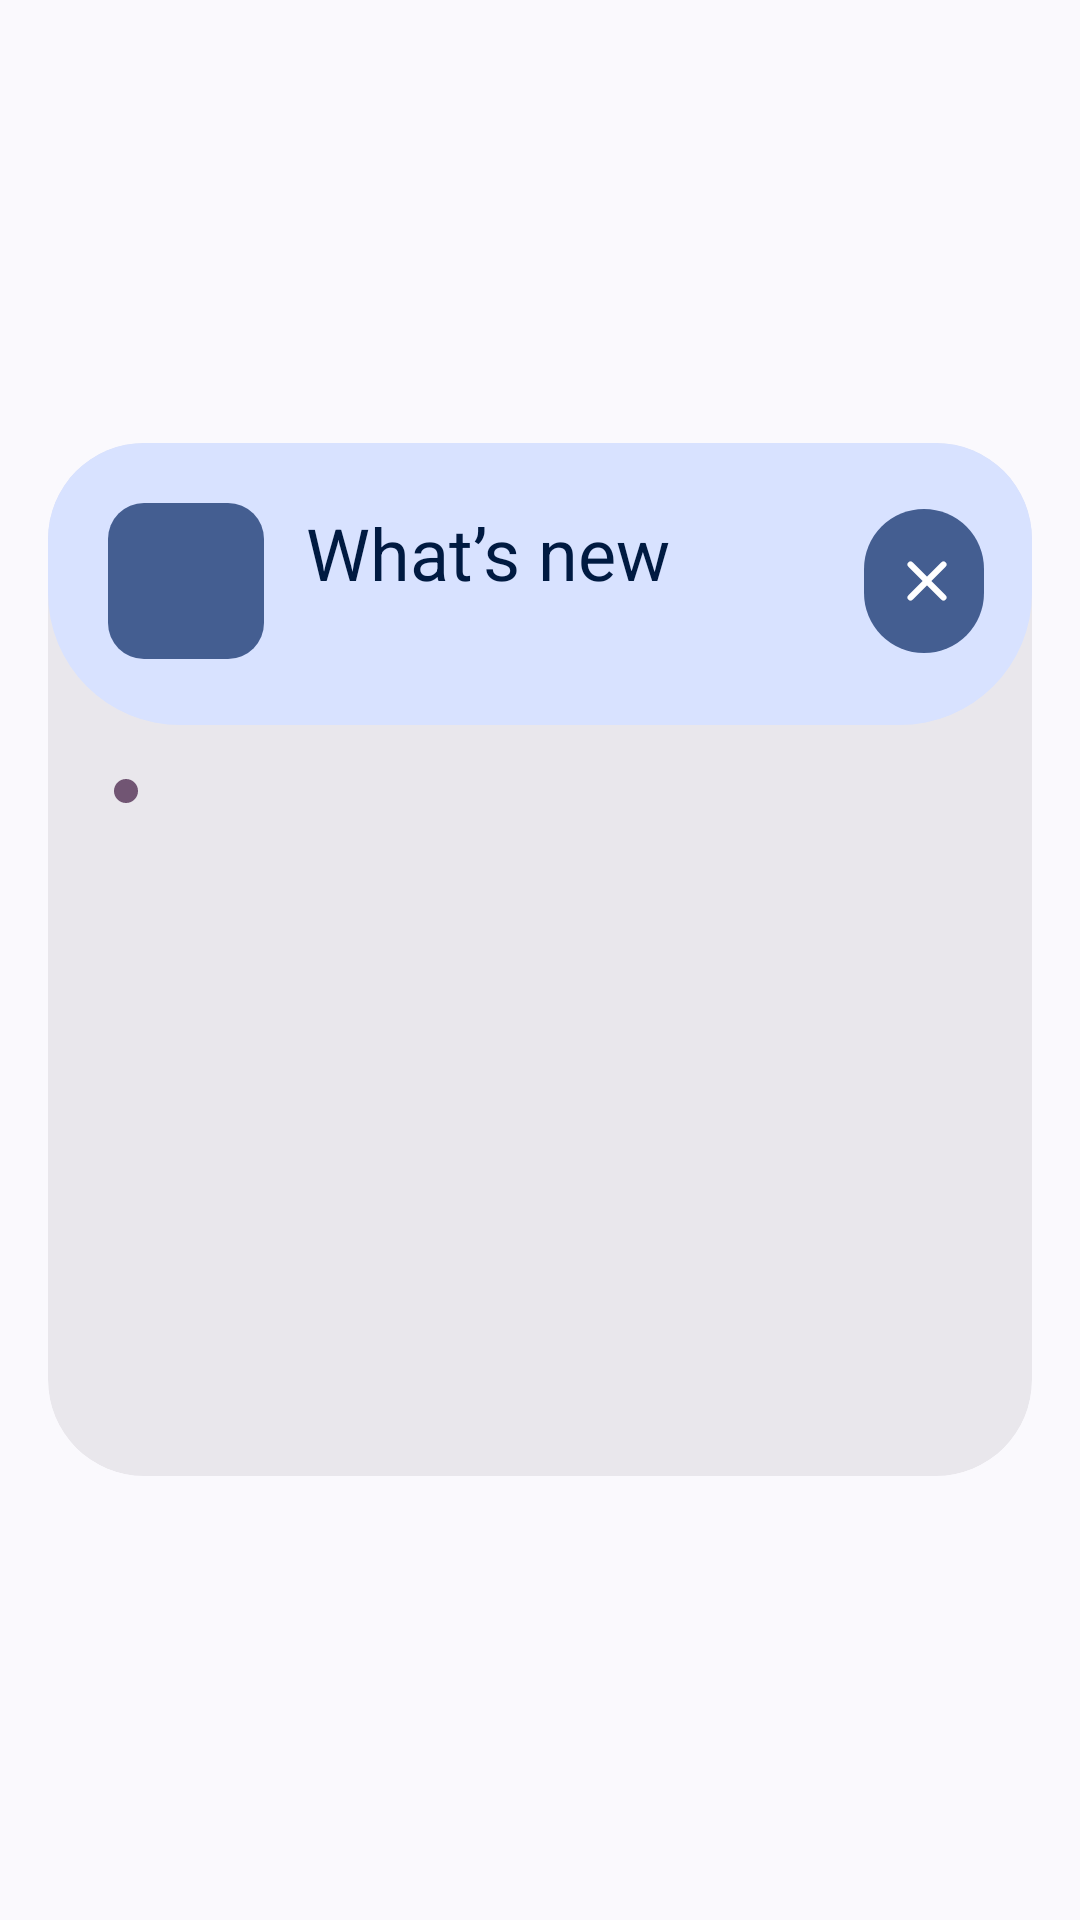

The Android layout XML behind this screen, and the referenced resources:
<!-- AndroidManifest.xml: application theme AppTheme -->
<!-- res/layout/dialog_changelog.xml -->
<?xml version="1.0" encoding="utf-8"?>
<FrameLayout
    xmlns:android="http://schemas.android.com/apk/res/android"
    xmlns:app="http://schemas.android.com/apk/res-auto"
    xmlns:tools="http://schemas.android.com/tools"
    android:id="@+id/changelog_root"
    android:layout_width="match_parent"
    android:layout_height="match_parent"
    android:clickable="true"
    android:focusable="false"
    android:paddingHorizontal="16dp"
    android:paddingVertical="24dp">

    <com.google.android.material.card.MaterialCardView
        android:id="@+id/changelog_card"
        style="@style/Widget.Material3.CardView.Filled"
        android:layout_width="match_parent"
        android:layout_height="wrap_content"
        android:layout_gravity="center"
        android:clickable="true"
        app:cardBackgroundColor="?attr/colorSurfaceContainerHigh"
        app:cardCornerRadius="32dp"
        app:cardElevation="0dp">

        <LinearLayout
            android:id="@+id/changelog_frame"
            android:layout_width="match_parent"
            android:layout_height="wrap_content"
            android:orientation="vertical">

            
            <LinearLayout
                android:id="@+id/changelog_header"
                android:layout_width="match_parent"
                android:layout_height="wrap_content"
                android:background="@drawable/bg_hero"
                android:backgroundTint="?attr/colorPrimaryContainer"
                android:gravity="center_vertical"
                android:orientation="horizontal"
                android:paddingStart="20dp"
                android:paddingTop="20dp"
                android:paddingEnd="12dp"
                android:paddingBottom="22dp">

                <FrameLayout
                    android:layout_width="52dp"
                    android:layout_height="52dp"
                    android:background="@drawable/bg_step_square"
                    android:backgroundTint="?attr/colorPrimary">

                    <ImageView
                        android:layout_width="32dp"
                        android:layout_height="20dp"
                        android:layout_gravity="center"
                        android:importantForAccessibility="no"
                        android:scaleType="fitCenter"
                        android:src="@drawable/ic_mist"
                        app:tint="?attr/colorOnPrimary" />
                </FrameLayout>

                <LinearLayout
                    android:layout_width="0dp"
                    android:layout_height="wrap_content"
                    android:layout_marginStart="14dp"
                    android:layout_weight="1"
                    android:orientation="vertical">

                    <TextView
                        android:id="@+id/changelog_title"
                        android:layout_width="wrap_content"
                        android:layout_height="wrap_content"
                        android:text="@string/changelog_whats_new"
                        android:textAppearance="@style/TextAppearance.Material3.HeadlineSmall"
                        android:textColor="?attr/colorOnPrimaryContainer"
                        android:textFontWeight="600" />

                    <TextView
                        android:id="@+id/changelog_subtitle"
                        android:layout_width="wrap_content"
                        android:layout_height="wrap_content"
                        android:alpha="0.85"
                        android:maxLines="1"
                        android:ellipsize="end"
                        android:textAppearance="@style/TextAppearance.Material3.BodyMedium"
                        android:textColor="?attr/colorOnPrimaryContainer"
                        tools:text="MistOS 5.1 · Beta · Pixel 6a" />
                </LinearLayout>

                <com.google.android.material.button.MaterialButton
                    android:id="@+id/changelog_close"
                    style="@style/Widget.Material3.Button.IconButton.Filled"
                    android:layout_width="48dp"
                    android:layout_height="48dp"
                    android:contentDescription="@string/changelog_close"
                    android:insetTop="0dp"
                    android:insetBottom="0dp"
                    app:icon="@drawable/ic_close"
                    app:iconSize="22dp" />
            </LinearLayout>

            
            <LinearLayout
                android:layout_width="match_parent"
                android:layout_height="wrap_content"
                android:gravity="center_vertical"
                android:orientation="horizontal"
                android:paddingHorizontal="22dp"
                android:paddingTop="14dp">

                <View
                    android:id="@+id/changelog_live_dot"
                    android:layout_width="8dp"
                    android:layout_height="8dp"
                    android:background="@drawable/bg_circle"
                    android:backgroundTint="?attr/colorTertiary" />

                <TextView
                    android:id="@+id/changelog_status"
                    android:layout_width="0dp"
                    android:layout_height="wrap_content"
                    android:layout_marginStart="8dp"
                    android:layout_weight="1"
                    android:maxLines="1"
                    android:ellipsize="end"
                    android:textAppearance="@style/TextAppearance.Material3.LabelMedium"
                    android:textColor="?attr/colorOnSurfaceVariant"
                    tools:text="Live · updated just now" />
            </LinearLayout>

            <com.google.android.material.progressindicator.LinearProgressIndicator
                android:id="@+id/changelog_progress"
                style="@style/Widget.Material3Expressive.LinearProgressIndicator.Wavy"
                android:layout_width="match_parent"
                android:layout_height="wrap_content"
                android:layout_marginHorizontal="22dp"
                android:layout_marginTop="10dp"
                android:indeterminate="true"
                android:visibility="gone"
                app:trackThickness="4dp" />

            <FrameLayout
                android:id="@+id/changelog_body"
                android:layout_width="match_parent"
                android:layout_height="0dp"
                android:layout_weight="1"
                android:minHeight="220dp">

                <androidx.core.widget.NestedScrollView
                    android:id="@+id/changelog_scroll"
                    android:layout_width="match_parent"
                    android:layout_height="match_parent"
                    android:clipToPadding="false"
                    android:fadingEdgeLength="24dp"
                    android:paddingBottom="20dp"
                    android:requiresFadingEdge="vertical"
                    android:scrollbars="none">

                    <LinearLayout
                        android:id="@+id/changelog_content"
                        android:layout_width="match_parent"
                        android:layout_height="wrap_content"
                        android:animateLayoutChanges="true"
                        android:orientation="vertical"
                        android:paddingHorizontal="20dp"
                        android:paddingTop="8dp" />
                </androidx.core.widget.NestedScrollView>

                <com.google.android.material.loadingindicator.LoadingIndicator
                    android:id="@+id/changelog_loading"
                    style="@style/Widget.Material3.LoadingIndicator"
                    android:layout_width="wrap_content"
                    android:layout_height="wrap_content"
                    android:layout_gravity="center"
                    android:visibility="gone" />

                <TextView
                    android:id="@+id/changelog_empty"
                    android:layout_width="match_parent"
                    android:layout_height="wrap_content"
                    android:layout_gravity="center"
                    android:gravity="center"
                    android:padding="32dp"
                    android:textAppearance="@style/TextAppearance.Material3.BodyLarge"
                    android:textColor="?attr/colorOnSurfaceVariant"
                    android:visibility="gone"
                    tools:text="Couldn’t load the changelog" />
            </FrameLayout>
        </LinearLayout>
    </com.google.android.material.card.MaterialCardView>
</FrameLayout>
<!-- resources referenced by this layout -->
<resources>
  <!-- drawable bg_circle (drawable) -->
  <?xml version="1.0" encoding="utf-8"?>
  <shape xmlns:android="http://schemas.android.com/apk/res/android" android:shape="oval">
      <solid android:color="#FFFFFFFF" />
  </shape>
  <!-- drawable bg_hero (drawable) -->
  <?xml version="1.0" encoding="utf-8"?>
  <shape xmlns:android="http://schemas.android.com/apk/res/android" android:shape="rectangle">
      <solid android:color="#FFFFFFFF" />
      <corners android:bottomLeftRadius="44dp" android:bottomRightRadius="44dp"
          android:topLeftRadius="0dp" android:topRightRadius="0dp" />
  </shape>
  <!-- drawable bg_step_square (drawable) -->
  <?xml version="1.0" encoding="utf-8"?>
  <shape xmlns:android="http://schemas.android.com/apk/res/android" android:shape="rectangle">
      <solid android:color="#FFFFFFFF" />
      <corners android:radius="12dp" />
  </shape>
  <!-- drawable ic_close (drawable) -->
  <?xml version="1.0" encoding="utf-8"?>
  <vector xmlns:android="http://schemas.android.com/apk/res/android"
      android:width="24dp"
      android:height="24dp"
      android:viewportWidth="24"
      android:viewportHeight="24"
      android:tint="?attr/colorControlNormal">
      <path android:strokeColor="#FFFFFFFF" android:strokeWidth="2.2" android:strokeLineCap="round" android:strokeLineJoin="round" android:pathData="M6,6l12,12M18,6L6,18" />
  </vector>
  <string name="changelog_close">Close</string>
  <string name="changelog_whats_new">What’s new</string>
  <style name="AppTheme" parent="Theme.Material3.DynamicColors.DayNight">
          <item name="windowActionModeOverlay">true</item>
          <item name="android:windowLightStatusBar">@bool/theme_is_light</item>
          <item name="android:windowLightNavigationBar">@bool/theme_is_light</item>
          <item name="alertDialogTheme">@style/AppTheme.AlertDialogTheme</item>
          <item name="materialAlertDialogTheme">@style/AppTheme.AlertDialogTheme</item>
          <item name="bottomSheetDialogTheme">@style/AppTheme.BottomSheet</item>
          <item name="materialSwitchStyle">@style/Widget.Material3.CompoundButton.MaterialSwitch</item>
      </style>
  <style name="AppTheme.AlertDialogTheme" parent="ThemeOverlay.Material3.MaterialAlertDialog">
          <item name="dialogCornerRadius">28dp</item>
      </style>
  <style name="AppTheme.BottomSheet" parent="ThemeOverlay.Material3.BottomSheetDialog">
          <item name="bottomSheetStyle">@style/AppTheme.BottomSheet.Modal</item>
      </style>
  <style name="AppTheme.BottomSheet.Modal" parent="Widget.Material3.BottomSheet.Modal">
          <item name="backgroundTint">?attr/colorSurfaceContainerLow</item>
          <item name="shapeAppearance">@style/ShapeAppearance.Updater.Sheet</item>
      </style>
  <style name="ShapeAppearance.Updater.Sheet" parent="">
          <item name="cornerFamily">rounded</item>
          <item name="cornerSizeTopLeft">28dp</item>
          <item name="cornerSizeTopRight">28dp</item>
          <item name="cornerSizeBottomLeft">0dp</item>
          <item name="cornerSizeBottomRight">0dp</item>
      </style>
</resources>
